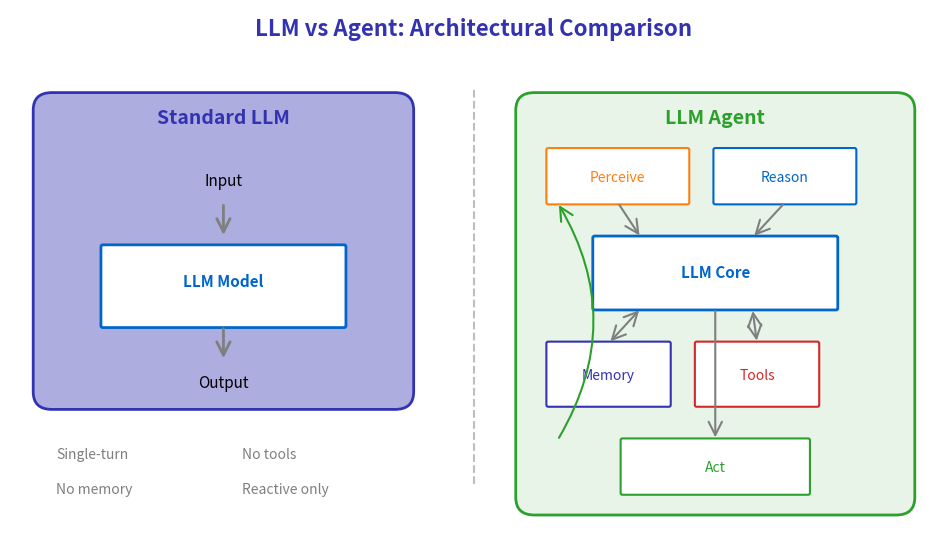

Recreate this plot in Python. (Note: this script raises an exception after producing the figure.)
"""
Agent vs LLM Comparison Chart
Week 1 - Introduction to Agentic AI
Visualizes the key differences between standard LLM inference and agentic behavior
"""

from pathlib import Path

import matplotlib.patches as mpatches
import matplotlib.pyplot as plt
import numpy as np
from matplotlib.patches import FancyArrowPatch, FancyBboxPatch

# Chart settings for Beamer slides (scaled for 70% display)
plt.rcParams.update(
    {
        "font.size": 24,
        "axes.labelsize": 24,
        "axes.titlesize": 26,
        "xtick.labelsize": 22,
        "ytick.labelsize": 22,
        "legend.fontsize": 22,
        "figure.figsize": (10, 6),
        "figure.dpi": 150,
        "font.family": "sans-serif",
    }
)

# ML Course color palette
MLPURPLE = "#3333B2"
MLLAVENDER = "#ADADE0"
MLBLUE = "#0066CC"
MLORANGE = "#FF7F0E"
MLGREEN = "#2CA02C"
MLRED = "#D62728"
MLGRAY = "#7F7F7F"

fig, ax = plt.subplots(figsize=(10, 6))
ax.set_xlim(0, 10)
ax.set_ylim(0, 6)
ax.axis("off")

# Title
ax.text(
    5,
    5.7,
    "LLM vs Agent: Architectural Comparison",
    fontsize=16,
    fontweight="bold",
    ha="center",
    color=MLPURPLE,
)

# ========== LEFT SIDE: Standard LLM ==========
# Box for LLM
llm_box = FancyBboxPatch(
    (0.3, 1.5),
    4,
    3.5,
    boxstyle="round,pad=0.05,rounding_size=0.2",
    facecolor=MLLAVENDER,
    edgecolor=MLPURPLE,
    linewidth=2,
)
ax.add_patch(llm_box)
ax.text(2.3, 4.7, "Standard LLM", fontsize=14, fontweight="bold", ha="center", color=MLPURPLE)

# LLM components
ax.text(2.3, 4.0, "Input", fontsize=11, ha="center", color="black")
ax.annotate(
    "", xy=(2.3, 3.4), xytext=(2.3, 3.8), arrowprops=dict(arrowstyle="->", color=MLGRAY, lw=2)
)

# LLM core
llm_core = FancyBboxPatch(
    (1.0, 2.4),
    2.6,
    0.9,
    boxstyle="round,pad=0.02",
    facecolor="white",
    edgecolor=MLBLUE,
    linewidth=2,
)
ax.add_patch(llm_core)
ax.text(2.3, 2.85, "LLM Model", fontsize=11, ha="center", fontweight="bold", color=MLBLUE)

ax.annotate(
    "", xy=(2.3, 2.0), xytext=(2.3, 2.4), arrowprops=dict(arrowstyle="->", color=MLGRAY, lw=2)
)
ax.text(2.3, 1.7, "Output", fontsize=11, ha="center", color="black")

# Characteristics
ax.text(0.5, 0.9, "Single-turn", fontsize=10, color=MLGRAY)
ax.text(0.5, 0.5, "No memory", fontsize=10, color=MLGRAY)
ax.text(2.5, 0.9, "No tools", fontsize=10, color=MLGRAY)
ax.text(2.5, 0.5, "Reactive only", fontsize=10, color=MLGRAY)

# ========== RIGHT SIDE: Agent ==========
# Box for Agent
agent_box = FancyBboxPatch(
    (5.5, 0.3),
    4.2,
    4.7,
    boxstyle="round,pad=0.05,rounding_size=0.2",
    facecolor="#E8F4E8",
    edgecolor=MLGREEN,
    linewidth=2,
)
ax.add_patch(agent_box)
ax.text(7.6, 4.7, "LLM Agent", fontsize=14, fontweight="bold", ha="center", color=MLGREEN)

# Agent components - Perception
percept_box = FancyBboxPatch(
    (5.8, 3.8),
    1.5,
    0.6,
    boxstyle="round,pad=0.02",
    facecolor="white",
    edgecolor=MLORANGE,
    linewidth=1.5,
)
ax.add_patch(percept_box)
ax.text(6.55, 4.05, "Perceive", fontsize=10, ha="center", color=MLORANGE)

# Agent components - Reasoning (LLM)
reason_box = FancyBboxPatch(
    (7.6, 3.8),
    1.5,
    0.6,
    boxstyle="round,pad=0.02",
    facecolor="white",
    edgecolor=MLBLUE,
    linewidth=1.5,
)
ax.add_patch(reason_box)
ax.text(8.35, 4.05, "Reason", fontsize=10, ha="center", color=MLBLUE)

# Agent components - LLM Core
llm_agent = FancyBboxPatch(
    (6.3, 2.6),
    2.6,
    0.8,
    boxstyle="round,pad=0.02",
    facecolor="white",
    edgecolor=MLBLUE,
    linewidth=2,
)
ax.add_patch(llm_agent)
ax.text(7.6, 2.95, "LLM Core", fontsize=11, ha="center", fontweight="bold", color=MLBLUE)

# Agent components - Memory
memory_box = FancyBboxPatch(
    (5.8, 1.5),
    1.3,
    0.7,
    boxstyle="round,pad=0.02",
    facecolor="white",
    edgecolor=MLPURPLE,
    linewidth=1.5,
)
ax.add_patch(memory_box)
ax.text(6.45, 1.8, "Memory", fontsize=10, ha="center", color=MLPURPLE)

# Agent components - Tools
tools_box = FancyBboxPatch(
    (7.4, 1.5),
    1.3,
    0.7,
    boxstyle="round,pad=0.02",
    facecolor="white",
    edgecolor=MLRED,
    linewidth=1.5,
)
ax.add_patch(tools_box)
ax.text(8.05, 1.8, "Tools", fontsize=10, ha="center", color=MLRED)

# Agent components - Action
action_box = FancyBboxPatch(
    (6.6, 0.5),
    2.0,
    0.6,
    boxstyle="round,pad=0.02",
    facecolor="white",
    edgecolor=MLGREEN,
    linewidth=1.5,
)
ax.add_patch(action_box)
ax.text(7.6, 0.75, "Act", fontsize=10, ha="center", color=MLGREEN)

# Arrows connecting agent components
# Perceive -> LLM
ax.annotate(
    "", xy=(6.8, 3.4), xytext=(6.55, 3.8), arrowprops=dict(arrowstyle="->", color=MLGRAY, lw=1.5)
)
# Reason -> LLM
ax.annotate(
    "", xy=(8.0, 3.4), xytext=(8.35, 3.8), arrowprops=dict(arrowstyle="->", color=MLGRAY, lw=1.5)
)
# LLM -> Memory
ax.annotate(
    "", xy=(6.45, 2.2), xytext=(6.8, 2.6), arrowprops=dict(arrowstyle="<->", color=MLGRAY, lw=1.5)
)
# LLM -> Tools
ax.annotate(
    "", xy=(8.05, 2.2), xytext=(8.0, 2.6), arrowprops=dict(arrowstyle="<->", color=MLGRAY, lw=1.5)
)
# LLM -> Action
ax.annotate(
    "", xy=(7.6, 1.1), xytext=(7.6, 2.6), arrowprops=dict(arrowstyle="->", color=MLGRAY, lw=1.5)
)

# Feedback loop (Action back to Perceive)
ax.annotate(
    "",
    xy=(5.9, 3.8),
    xytext=(5.9, 1.1),
    arrowprops=dict(arrowstyle="->", color=MLGREEN, lw=1.5, connectionstyle="arc3,rad=0.3"),
)

# Center divider
ax.axvline(x=5, color=MLGRAY, linestyle="--", alpha=0.5, ymin=0.1, ymax=0.85)

plt.tight_layout()
plt.savefig(
    Path(__file__).parent / "agent_definition.pdf",
    dpi=300,
    bbox_inches="tight",
    facecolor="white",
    edgecolor="none",
)
plt.close()

print(f"Chart saved to {Path(__file__).parent / 'agent_definition.pdf'}")
